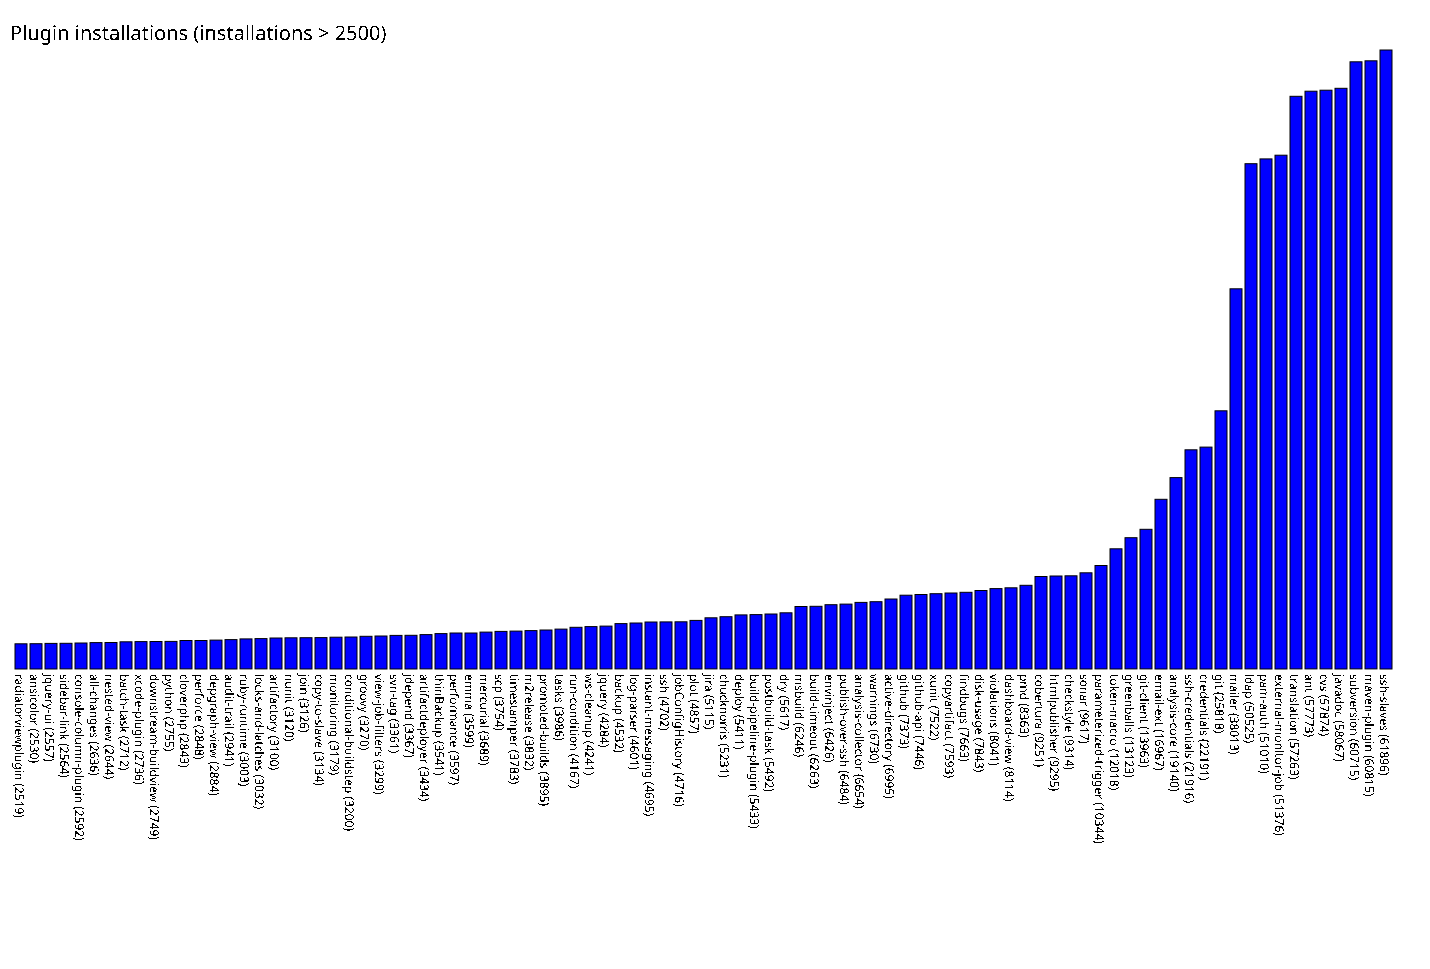

Data behind this chart, as committed beside it:
radiatorviewplugin, 2519
ansicolor, 2530
jquery-ui, 2557
sidebar-link, 2564
console-column-plugin, 2592
all-changes, 2636
nested-view, 2644
batch-task, 2712
xcode-plugin, 2736
downstream-buildview, 2749
python, 2755
cloverphp, 2843
perforce, 2848
depgraph-view, 2884
audit-trail, 2941
ruby-runtime, 3003
locks-and-latches, 3032
artifactory, 3100
nunit, 3120
join, 3126
copy-to-slave, 3134
monitoring, 3179
conditional-buildstep, 3200
groovy, 3270
view-job-filters, 3299
svn-tag, 3361
jdepend, 3367
artifactdeployer, 3434
thinBackup, 3541
performance, 3597
emma, 3599
mercurial, 3689
scp, 3754
timestamper, 3783
m2release, 3832
promoted-builds, 3895
tasks, 3986
run-condition, 4167
ws-cleanup, 4241
jquery, 4284
backup, 4532
log-parser, 4601
instant-messaging, 4695
ssh, 4702
jobConfigHistory, 4716
plot, 4857
jira, 5115
chucknorris, 5231
deploy, 5411
build-pipeline-plugin, 5433
postbuild-task, 5492
dry, 5617
msbuild, 6246
build-timeout, 6263
envinject, 6426
publish-over-ssh, 6484
analysis-collector, 6654
warnings, 6730
active-directory, 6995
github, 7373
github-api, 7446
... 31 more rows
